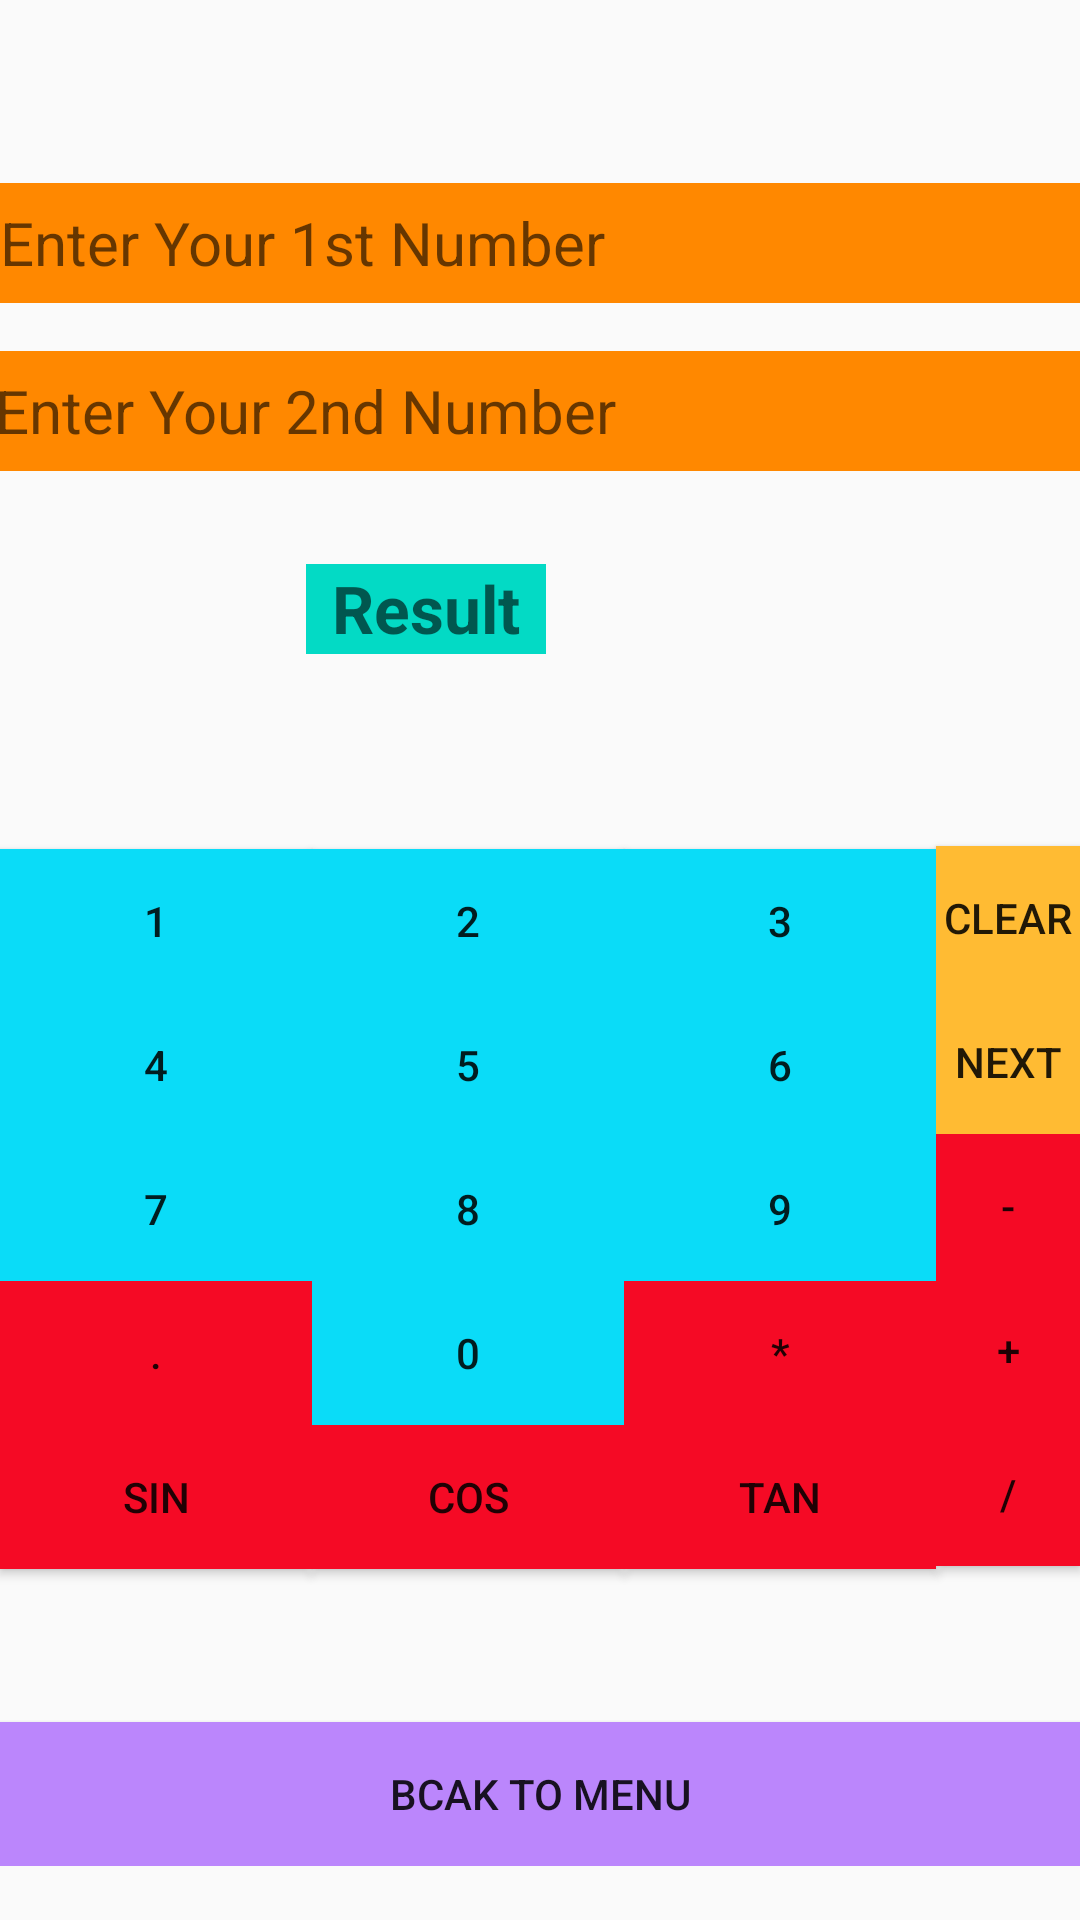

Reconstruct the res/layout file that produces this screen, plus the resources it refers to.
<!-- AndroidManifest.xml: application theme Theme.NetCampProject -->
<!-- res/layout/activity_calci.xml -->
<?xml version="1.0" encoding="utf-8"?>
<ScrollView xmlns:android="http://schemas.android.com/apk/res/android"
    xmlns:app="http://schemas.android.com/apk/res-auto"
    xmlns:tools="http://schemas.android.com/tools"
    android:layout_width="match_parent"
    android:layout_height="match_parent"
    tools:context=".Calci">
<RelativeLayout
    android:layout_width="match_parent"
    android:layout_height="match_parent">

    <EditText
        android:id="@+id/editTextC"
        android:layout_width="412dp"
        android:layout_height="40dp"
        android:layout_alignParentTop="true"
        android:layout_marginTop="61dp"
        android:background="@android:color/holo_orange_dark"
        android:ems="10"

        android:focusableInTouchMode="false"
        android:hint="Enter Your 1st Number"
        android:inputType="numberDecimal"
        android:textSize="20sp" />

    <EditText
        android:id="@+id/editTextC2"
        android:layout_width="match_parent"
        android:layout_height="40dp"
        android:layout_below="@+id/editTextC"
        android:layout_alignParentStart="true"
        android:layout_marginStart="-2dp"
        android:layout_marginTop="16dp"
        android:background="@android:color/holo_orange_dark"
        android:ems="10"
        android:focusableInTouchMode="false"
        android:hint="Enter Your 2nd Number"
        android:inputType="numberDecimal"
        android:textSize="20sp" />

    <TextView
        android:id="@+id/textViewC"
        android:layout_width="80dp"
        android:layout_height="30dp"
        android:layout_below="@+id/editTextC2"
        android:layout_alignParentEnd="true"
        android:layout_alignParentRight="true"
        android:layout_marginTop="31dp"
        android:layout_marginEnd="178dp"
        android:layout_marginRight="178dp"
        android:background="@color/teal_200"
        android:hint="Result"
        android:textAlignment="center"
        android:textSize="22sp"
        android:textStyle="bold" />

    <Button
        android:id="@+id/buttonC1"
        android:layout_width="104dp"
        android:layout_height="wrap_content"
        android:layout_below="@+id/textViewC"
        android:layout_alignParentStart="true"
        android:layout_marginStart="0dp"
        android:layout_marginTop="65dp"
        android:background="#0adcf8"
        android:text="1" />

    <Button
        android:id="@+id/buttonC2"
        android:layout_width="104dp"
        android:layout_height="wrap_content"
        android:layout_below="@+id/textViewC"
        android:layout_marginTop="65dp"
        android:layout_toEndOf="@+id/buttonC1"
        android:layout_toRightOf="@+id/buttonC1"
        android:background="#0adcf8"
        android:text="2" />

    <Button
        android:id="@+id/buttonC3"
        android:layout_width="104dp"
        android:layout_height="wrap_content"
        android:layout_below="@+id/textViewC"
        android:layout_marginTop="65dp"
        android:layout_toEndOf="@+id/buttonC2"
        android:layout_toRightOf="@+id/buttonC2"
        android:background="#0adcf8"
        android:text="3" />

    <Button
        android:id="@+id/buttonCclear"
        android:layout_width="104dp"
        android:layout_height="wrap_content"
        android:layout_below="@+id/textViewC"
        android:layout_alignParentEnd="true"
        android:layout_marginTop="64dp"
        android:layout_toEndOf="@+id/buttonC3"
        android:layout_toRightOf="@+id/buttonC3"
        android:background="@android:color/holo_orange_light"
        android:text="Clear" />

    <Button
        android:id="@+id/buttonC4"
        android:layout_width="104dp"
        android:layout_height="wrap_content"
        android:layout_below="@+id/buttonC1"
        android:layout_alignParentStart="true"
        android:layout_marginStart="0dp"
        android:layout_marginTop="0dp"
        android:background="#0adcf8"
        android:text="4" />

    <Button
        android:id="@+id/buttonC5"
        android:layout_width="104dp"
        android:layout_height="wrap_content"
        android:layout_below="@+id/buttonC2"
        android:layout_toEndOf="@+id/buttonC4"
        android:layout_toRightOf="@+id/buttonC4"
        android:background="#0adcf8"
        android:text="5" />

    <Button
        android:id="@+id/buttonC6"
        android:layout_width="104dp"
        android:layout_height="wrap_content"
        android:layout_below="@+id/buttonC3"
        android:layout_toEndOf="@+id/buttonC5"
        android:layout_toRightOf="@+id/buttonC5"
        android:background="#0adcf8"
        android:text="6" />

    <Button
        android:id="@+id/buttonCnext"
        android:layout_width="104dp"
        android:layout_height="wrap_content"
        android:layout_below="@+id/buttonCclear"
        android:layout_alignParentEnd="true"
        android:layout_marginStart="0dp"
        android:layout_marginLeft="0dp"
        android:layout_marginTop="0dp"
        android:layout_marginEnd="0dp"
        android:layout_toEndOf="@+id/buttonC6"
        android:layout_toRightOf="@+id/buttonC6"
        android:background="@android:color/holo_orange_light"
        android:text="Next" />

    <Button
        android:id="@+id/buttonC7"
        android:layout_width="104dp"
        android:layout_height="wrap_content"
        android:layout_below="@+id/buttonC4"
        android:layout_alignParentStart="true"
        android:layout_alignParentLeft="true"
        android:layout_marginStart="0dp"
        android:layout_marginLeft="0dp"
        android:layout_marginTop="0dp"
        android:background="#0adcf8"
        android:text="7" />

    <Button
        android:id="@+id/buttonC8"
        android:layout_width="104dp"
        android:layout_height="wrap_content"
        android:layout_below="@+id/buttonC5"
        android:layout_toEndOf="@+id/buttonC7"
        android:layout_toRightOf="@+id/buttonC7"
        android:background="#0adcf8"
        android:text="8" />

    <Button
        android:id="@+id/buttonC9"
        android:layout_width="104dp"
        android:layout_height="wrap_content"
        android:layout_below="@+id/buttonC6"
        android:layout_toEndOf="@+id/buttonC8"
        android:layout_toRightOf="@+id/buttonC8"
        android:background="#0adcf8"
        android:text="9" />

    <Button
        android:id="@+id/buttonCminus"
        android:layout_width="104dp"
        android:layout_height="wrap_content"
        android:layout_below="@+id/buttonCnext"
        android:layout_alignParentEnd="true"
        android:layout_marginStart="0dp"
        android:layout_marginLeft="0dp"
        android:layout_marginTop="0dp"
        android:layout_marginEnd="0dp"
        android:layout_marginBottom="0dp"
        android:layout_toEndOf="@+id/buttonC9"
        android:layout_toRightOf="@+id/buttonC9"
        android:background="#FFF50A25"
        android:text="-" />

    <Button
        android:id="@+id/buttonCdot"
        android:layout_width="104dp"
        android:layout_height="wrap_content"
        android:layout_below="@+id/buttonC7"
        android:layout_alignParentStart="true"
        android:layout_marginStart="0dp"
        android:layout_marginTop="0dp"
        android:background="#FFF50A25"
        android:text="." />

    <Button
        android:id="@+id/buttonC0"
        android:layout_width="104dp"
        android:layout_height="wrap_content"
        android:layout_below="@+id/buttonC8"
        android:layout_toEndOf="@+id/buttonCdot"
        android:layout_toRightOf="@+id/buttonCdot"
        android:background="#0adcf8"
        android:text="0" />

    <Button
        android:id="@+id/buttonCmul"
        android:layout_width="104dp"
        android:layout_height="wrap_content"
        android:layout_below="@+id/buttonC9"
        android:layout_toEndOf="@+id/buttonC0"
        android:layout_toRightOf="@+id/buttonC0"
        android:background="#FFF50A25"
        android:text="*" />

    <Button
        android:id="@+id/buttonCadd"
        android:layout_width="104dp"
        android:layout_height="wrap_content"
        android:layout_below="@+id/buttonCminus"
        android:layout_alignParentEnd="true"
        android:layout_marginStart="0dp"
        android:layout_marginLeft="0dp"
        android:layout_marginTop="0dp"
        android:layout_marginEnd="0dp"
        android:layout_marginBottom="0dp"
        android:layout_toEndOf="@+id/buttonCmul"
        android:layout_toRightOf="@+id/buttonCmul"
        android:background="#FFF50A25"
        android:text="+" />

    <Button
        android:id="@+id/buttonCsin"
        android:layout_width="104dp"
        android:layout_height="wrap_content"
        android:layout_below="@+id/buttonCdot"
        android:layout_alignParentStart="true"
        android:layout_alignParentLeft="true"
        android:layout_marginStart="0dp"
        android:layout_marginLeft="0dp"
        android:layout_marginTop="0dp"
        android:background="#FFF50A25"
        android:text="sin" />

    <Button
        android:id="@+id/buttonCcos"
        android:layout_width="104dp"
        android:layout_height="wrap_content"
        android:layout_below="@+id/buttonC0"
        android:layout_toEndOf="@+id/buttonCsin"
        android:layout_toRightOf="@+id/buttonCsin"
        android:background="#FFF50A25"
        android:text="cos" />

    <Button
        android:id="@+id/buttonCtan"
        android:layout_width="104dp"
        android:layout_height="wrap_content"
        android:layout_below="@+id/buttonCmul"
        android:layout_toEndOf="@+id/buttonCcos"
        android:layout_toRightOf="@+id/buttonCcos"
        android:background="#FFF50A25"
        android:text="tan" />

    <Button
        android:id="@+id/buttonCdivide"
        android:layout_width="104dp"
        android:layout_height="wrap_content"
        android:layout_below="@+id/buttonCadd"
        android:layout_alignParentEnd="true"
        android:layout_marginStart="0dp"
        android:layout_marginLeft="0dp"
        android:layout_marginTop="0dp"
        android:layout_marginEnd="0dp"
        android:layout_toEndOf="@+id/buttonCtan"
        android:layout_toRightOf="@+id/buttonCtan"
        android:background="#FFF50A25"
        android:text="/" />

    <Button
        android:id="@+id/buttonCback"
        android:layout_width="match_parent"
        android:layout_height="wrap_content"
        android:layout_below="@+id/buttonCcos"
        android:layout_alignParentStart="true"
        android:layout_centerHorizontal="true"
        android:layout_marginStart="0dp"
        android:layout_marginTop="51dp"
        android:background="@color/purple_200"
        android:text="Bcak To Menu" />
    </RelativeLayout>
</ScrollView>
<!-- resources referenced by this layout -->
<resources>
  <style name="Theme.NetCampProject" parent="Theme.AppCompat.DayNight.DarkActionBar">
          
          <item name="colorPrimary">@color/purple_500</item>
          <item name="colorPrimaryVariant">@color/purple_700</item>
          <item name="colorOnPrimary">@color/white</item>
          
          <item name="colorSecondary">@color/teal_200</item>
          <item name="colorSecondaryVariant">@color/teal_700</item>
          <item name="colorOnSecondary">@color/black</item>
          
          <item name="android:statusBarColor" tools:targetApi="l">?attr/colorPrimaryVariant</item>
          
      </style>
  <!-- not gathered from this repository: default colours our renderer supplied (Android Studio template values) -->
  <color name="purple_200">#FFBB86FC</color>
  <color name="purple_500">#FF6200EE</color>
  <color name="purple_700">#FF3700B3</color>
  <color name="teal_200">#FF03DAC5</color>
  <color name="teal_700">#FF018786</color>
  <color name="black">#FF000000</color>
  <color name="white">#FFFFFFFF</color>
</resources>
